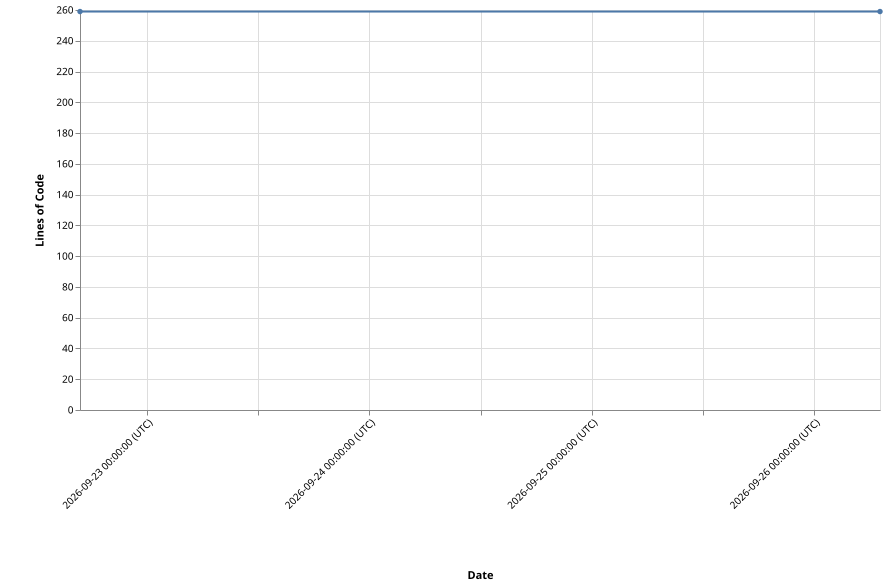

Values plotted in this chart, from the file beside it:
Version, Timestamp, LinesOfCode
v1.0.1, 2026-09-22T16:46:56+00:00, 259
v1.0.2, 2026-09-26T07:06:05+00:00, 259
